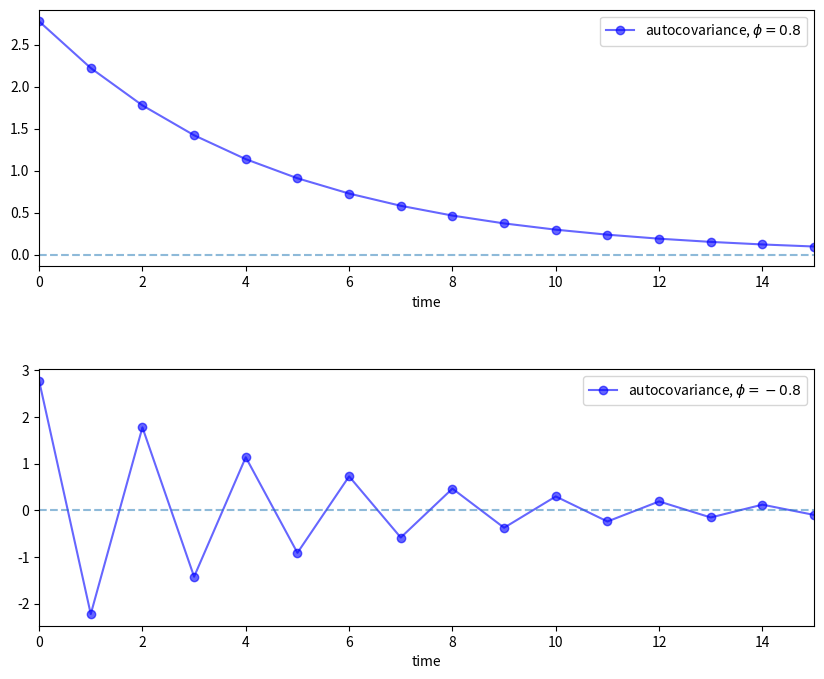

Write Python code to recreate this figure.
import numpy as np
import matplotlib.pyplot as plt

num_rows, num_cols = 2, 1
fig, axes = plt.subplots(num_rows, num_cols, figsize=(10, 8))
plt.subplots_adjust(hspace=0.4)

# Autocovariance when phi = 0.8
temp = r'autocovariance, $\phi = {0:.2}$'
for i, phi in enumerate((0.8, -0.8)):
    ax = axes[i]
    times = list(range(16))
    acov = [phi**k / (1 - phi**2) for k in times]
    ax.plot(times, acov, 'bo-', alpha=0.6, label=temp.format(phi))
    ax.legend(loc='upper right')
    ax.set_xlabel('time')
    ax.set_xlim((0, 15))
    ax.hlines(0, 0, 15, linestyle='--', alpha=0.5)
plt.show()
